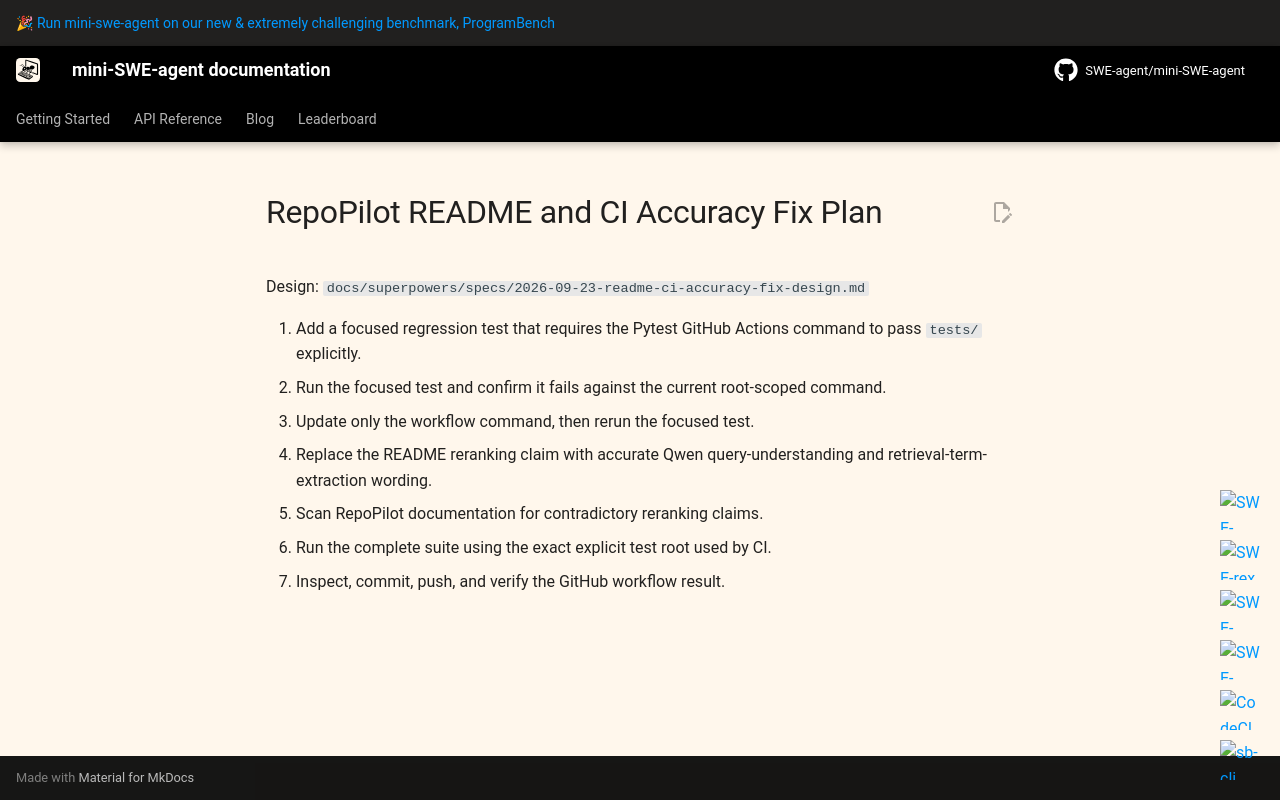

repository: WindyStu/repopilot · page: v2/superpowers/plans/2026-09-23-readme-ci-accuracy-fix/index.html · generator: mkdocs

# RepoPilot README and CI Accuracy Fix Plan

Design: `docs/superpowers/specs/2026-09-23-readme-ci-accuracy-fix-design.md`

1. Add a focused regression test that requires the Pytest GitHub Actions command to pass `tests/` explicitly.
2. Run the focused test and confirm it fails against the current root-scoped command.
3. Update only the workflow command, then rerun the focused test.
4. Replace the README reranking claim with accurate Qwen query-understanding and retrieval-term-extraction wording.
5. Scan RepoPilot documentation for contradictory reranking claims.
6. Run the complete suite using the exact explicit test root used by CI.
7. Inspect, commit, push, and verify the GitHub workflow result.
